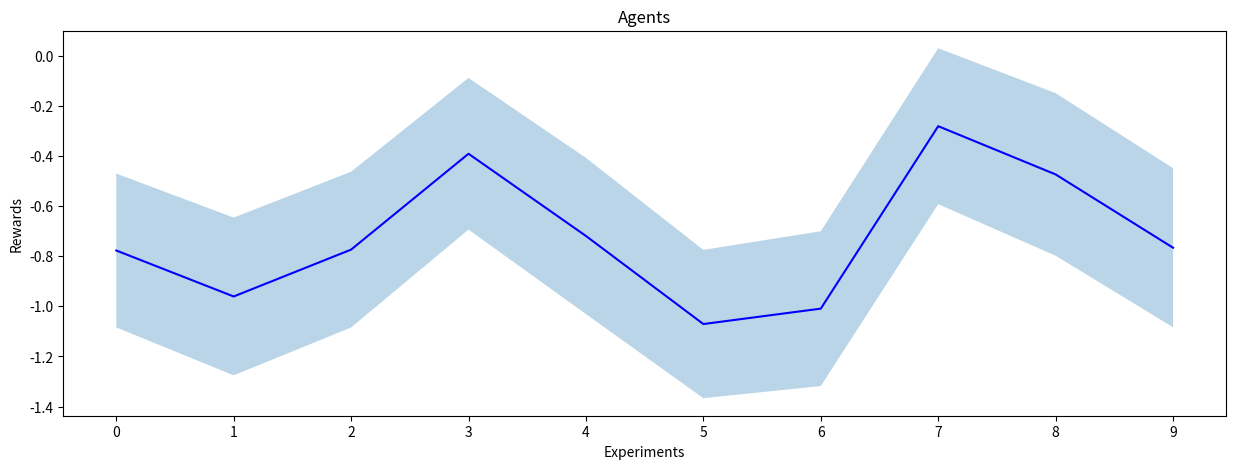

Write the Python code that produced this figure.
import numpy as np
import matplotlib.pyplot as plt

class Agents():

    def __init__(self, n1, n2, pos):
        self.name1 = n1
        self.name2 = n2
        self.position = pos

    def set_position(self,pos):
        self.position = pos

    def get_position(self):
        return self.position

class Environment():
    def __init__(self):
            self.nRows = 5
            self.nCols = 5
            self.nS = (self.nRows*self.nCols)**2
            self.nA = 4**2
            self.nO = 4 # number of ostacle on the grid
            self.gamma = 0.9
            self.allowed_actions = np.array([[0,1,0,1],[0,1,1,1],[0,1,1,1],[0,1,1,1],[0,1,1,0],
                                             [1,1,0,1],[0,0,0,0],[0,0,0,0],[1,1,1,1],[1,1,1,0],
                                             [1,1,0,1],[1,1,1,1],[1,1,1,1],[1,1,1,1],[1,1,1,0],
                                             [1,1,0,1],[1,1,1,1],[1,1,1,1],[0,0,0,0],[1,1,1,0],
                                             [1,0,0,1],[0,0,0,0],[1,0,1,1],[1,0,1,1],[1,0,1,0]])
            self.R = np.array([[0,-0.1,0,-0.1],[0,-1,-0.1,-0.1],[0,-1,-0.1,-0.1],[0,-0.1,-0.1,-0.1],[0,-0.1,-0.1,0],
                                [-0.1,-0.1,0,-1],[0,0,0,0],[0,0,0,0],[-0.1,-0.1,-1,-0.1],[-0.1,-0.1,-0.1,0],
                                [-0.1,-0.1,0,-0.1],[-1,-0.1,-0.1,-0.1],[-1,1,-0.1,-0.1],[-0.1,-1,-0.1,-0.1],[-0.1,-0.1,-0.1,0],
                                [-0.1,-0.1,0,-0.1],[-0.1,-1,-0.1,1],[1,1,1,1],[0,0,0,0],[-0.1,-0.1,-1,0],
                                [-0.1,0,0,-1],[0,0,0,0],[1,1,1,1],[-1,0,1,-0.1],[-0.1,0,-0.1,0]])
            self.grid = np.array([[2,0,0,0,2],
                         [0,1,1,0,0],
                         [0,0,0,0,0],
                         [0,0,3,1,0],
                         [0,1,3,0,0]])



    def reward_generator(self,s1,s2,a1,a2):
        r1 = self.R[s1,a1]
        r2 = self.R[s2,a2]
        reward = r1+r2
        return reward

    def transition_model(self,agents,a):
        # action encoding:
        # 0: up
        # 1: down
        # 2: left
        # 3: right
        collision_flag = False
        pos = agents.get_position()
        s = tuple_to_state(pos)
        actions = coupled_action(a)
        inst_rew = self.reward_generator(pos[0],pos[1],actions[0],actions[1])
        grid_list = self.grid.flatten()
        pos_prime = [0,0]
        if actions[0] == 0:
            pos_prime[0] = pos[0] - self.nRows
        elif actions[0] == 1:
            pos_prime[0] = pos[0] + self.nRows
        elif actions[0] == 2:
            pos_prime[0] = pos[0] - 1
        elif actions[0] == 3:
            pos_prime[0] = pos[0] + 1
        if actions[1] == 0:
            pos_prime[1] = pos[1] - self.nRows
        elif actions[1] == 1:
            pos_prime[1] = pos[1] + self.nRows
        elif actions[1] == 2:
            pos_prime[1] = pos[1] - 1
        elif actions[1] == 3:
            pos_prime[1] = pos[1] + 1
        if grid_list[pos_prime[0]] == 1 or grid_list[pos[0]] == 3 :
            pos_prime[0] = pos[0]
        if grid_list[pos_prime[1]] == 1 or grid_list[pos[1]] == 3 :
            pos_prime[1] = pos[1]
        agents.set_position(pos_prime)
        if pos_prime[0] == pos_prime[1]:
            collision_flag = True
            if pos_prime[1] != pos[1]:
                pos_prime[1] = pos[1]
            else:
                pos_prime[0] = pos[0]
            inst_rew = -2
        s_prime = tuple_to_state(pos_prime)
        return s_prime,inst_rew, collision_flag

    def comeback(self, agent, pos):
        agent.set_position(pos)

    # method to set the environment random seed
    def _seed(self, seed):
        np.random.seed(seed)

def tuple_to_state(tuple):
        s = tuple[0]*25 + tuple[1]
        return s

def coupled_action(a):
    action_pair = [int(a/4),int(a%4)]
    return action_pair

def tuple_to_action(tuple):
    action = tuple[0]*4 + tuple[1]
    return action

# definition of the greedy policy for our model
def eps_greedy(s1, s2, Q, eps, allowed_actions):
  if np.random.rand() <= eps:
    actions1 = np.where(allowed_actions[s1])
    actions2 = np.where(allowed_actions[s2])
    actions1 = actions1[0] # just keep the indices of the allowed actions
    actions2 = actions2[0]
    a1 = np.random.choice(actions1, p=(np.ones(len(actions1)) / len(actions1)))
    a2 = np.random.choice(actions2, p=(np.ones(len(actions2)) / len(actions2)))
    a = tuple_to_action([a1,a2])
  else:
    s = tuple_to_state([s1,s2])
    actions1 = np.where(allowed_actions[s1])[0]
    actions2 = np.where(allowed_actions[s2])[0]
    Q_s = Q[s, :].copy()
    i = 0
    for qs in Q_s:
        s_prime1 = int(i/4)
        s_prime2 = int(i%4)
        if (s_prime1 not in actions1) or (s_prime2 not in actions2):
            Q_s[i] = -np.inf
        i+=1
    a = np.argmax(Q_s)
  return a

def multi_agent_qlearning(epochs, ep_length, gamma, seed):
    agents = Agents('Spiky','Roby',[0,4])
    collisions = []

    env1 = Environment()

    env1._seed(seed)

    # learning parameters
    M = epochs
    m = 1
    k = ep_length # length of the episode
    # initial Q function
    Q = np.zeros((env1.nS,env1.nA))

    # Keeps track of useful statistics
    episodes_reward = np.zeros((epochs))

    while m<M:
        if m == 199:
            print('x')
        print('iteretion n.',m)
        alpha = (1 - m/M)
        eps = (1 - m/M) ** 2
        # initial state and action
        pos = agents.get_position()
        s = tuple_to_state(pos)
        a = eps_greedy(pos[0],pos[1], Q, eps, env1.allowed_actions)
        # execute an entire episode of two actions
        for i in range(0,k):
            s_prime, reward, collision = env1.transition_model(agents,a)
            if collision:
                collisions.append(m)
                break
            if s_prime == 447 or s_prime == 567:
                break
            # policy improvement step
            a_prime = eps_greedy(agents.get_position()[0],agents.get_position()[1],Q,eps, env1.allowed_actions)
            # Update stats
            episodes_reward[m] += reward
            # Q-learning update
            Q[s, a] = Q[s, a] + alpha * (reward + gamma * np.max(Q[s_prime, :]) - Q[s, a])
            s = s_prime
            a = a_prime
        # next iteration
        m = m + 1
        env1.comeback(agents,[0,4])
        print('Q matrix updated:')
        print(Q)
        print('----------------------------------------------')
    print(collisions)
    return Q,episodes_reward

def confidency_gaps(n):
    mean = np.zeros(n)
    std = np.zeros(n)
    for i in range(0,n):
        # ogni esperimento è eseguito con seed diversi
        Q, ep_reward= multi_agent_qlearning(epochs=200, ep_length=8, gamma=0.9, seed=i)
        # ep_reward matrice 2xM dove M sono le epoche, contiene il reward totale per ogni episodio
        mean[i] = np.mean(ep_reward) # calcolo la media del reward cumulato nell'esperimento
        std[i] = np.std(ep_reward)/n # calcolo la dv. standard del reward cumulato nell'esperimento

    fig, ax = plt.subplots(nrows=1,ncols=1, figsize=(15, 5))
    ax.set_title('Agents')
    ax.plot(mean, color='blue')
    ax.fill_between(range(0,len(mean)), (mean - std), (mean + std), alpha = .3)
    ax.set_xlabel('Experiments')
    ax.set_ylabel('Rewards')
    ax.set_xticks(np.arange(0,n,1))
    plt.show()

#Q, ep_reward = multi_agent_qlearning(epochs=200,ep_length=8,gamma=0.9, seed=43)
#print(ep_reward[199])
fig, ax = plt.subplots()
#ax.plot(ep_reward)
ax.set_xlabel('episode')
ax.set_ylabel('reward')
#plt.show()

confidency_gaps(10)